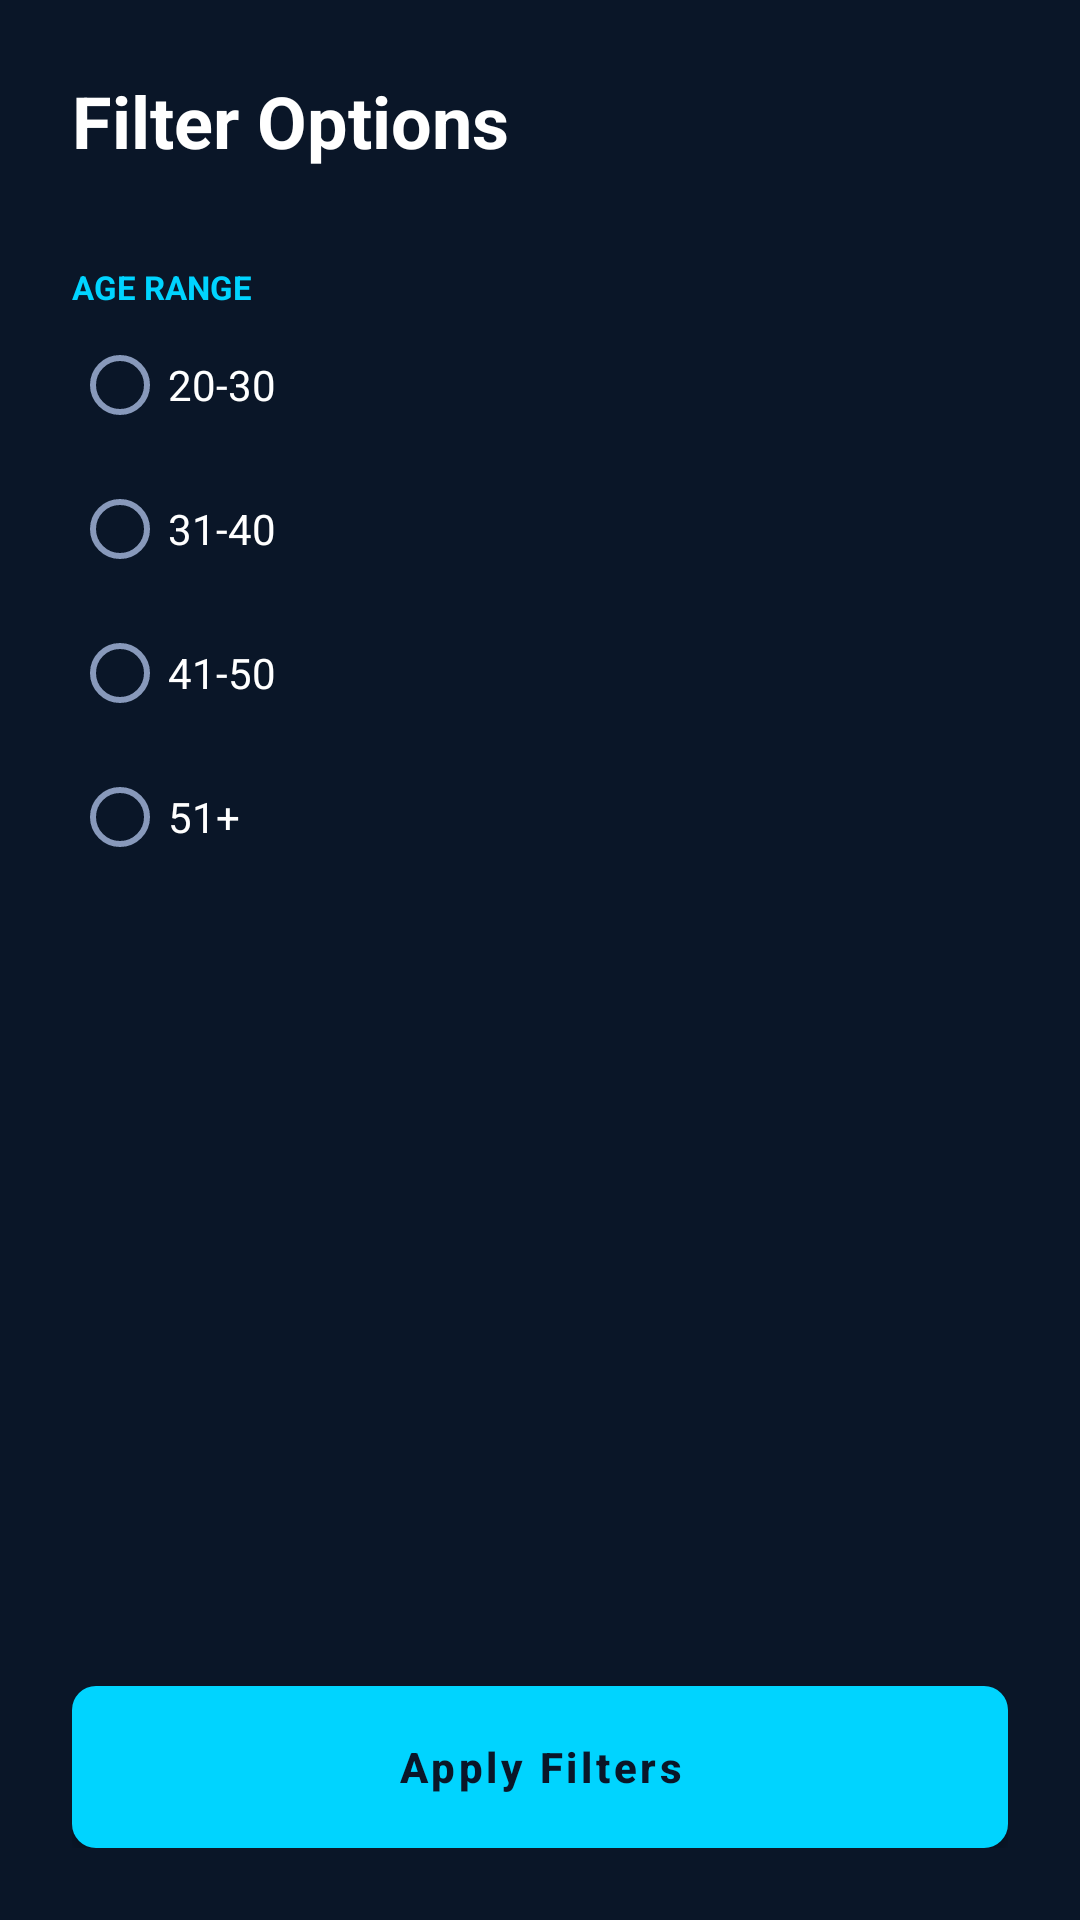

Reconstruct the res/layout file that produces this screen, plus the resources it refers to.
<!-- AndroidManifest.xml: application theme Theme.ImplantIQ -->
<!-- res/layout/activity_filter_menu.xml -->
<?xml version="1.0" encoding="utf-8"?>
<androidx.constraintlayout.widget.ConstraintLayout xmlns:android="http://schemas.android.com/apk/res/android"
    xmlns:app="http://schemas.android.com/apk/res-auto"
    android:layout_width="match_parent"
    android:layout_height="match_parent"
    android:background="@color/background"
    android:padding="24dp">

    <TextView
        android:id="@+id/tv_title"
        android:layout_width="wrap_content"
        android:layout_height="wrap_content"
        android:text="Filter Options"
        android:textColor="@color/white"
        android:textSize="24sp"
        android:textStyle="bold"
        app:layout_constraintStart_toStartOf="parent"
        app:layout_constraintTop_toTopOf="parent" />

    <TextView
        android:layout_width="wrap_content"
        android:layout_height="wrap_content"
        android:layout_marginTop="32dp"
        android:text="AGE RANGE"
        android:textColor="@color/accent_cyan"
        android:textSize="11sp"
        android:textStyle="bold"
        app:layout_constraintStart_toStartOf="parent"
        app:layout_constraintTop_toBottomOf="@id/tv_title" />

    <RadioGroup
        android:id="@+id/rg_age"
        android:layout_width="match_parent"
        android:layout_height="wrap_content"
        android:layout_marginTop="48dp"
        app:layout_constraintTop_toBottomOf="@id/tv_title">

        <RadioButton android:layout_width="match_parent" android:layout_height="wrap_content" android:text="20-30" android:textColor="@color/white" />
        <RadioButton android:layout_width="match_parent" android:layout_height="wrap_content" android:text="31-40" android:textColor="@color/white" />
        <RadioButton android:layout_width="match_parent" android:layout_height="wrap_content" android:text="41-50" android:textColor="@color/white" />
        <RadioButton android:layout_width="match_parent" android:layout_height="wrap_content" android:text="51+" android:textColor="@color/white" />
    </RadioGroup>

    <com.google.android.material.button.MaterialButton
        android:id="@+id/btn_apply"
        android:layout_width="match_parent"
        android:layout_height="54dp"
        android:text="Apply Filters"
        android:textColor="@color/background"
        android:textStyle="bold"
        app:layout_constraintBottom_toBottomOf="parent" />

</androidx.constraintlayout.widget.ConstraintLayout>
<!-- resources referenced by this layout -->
<resources>
  <color name="accent_cyan">#00D4FF</color>
  <color name="background">#0A1628</color>
  <color name="white">#FFFFFFFF</color>
  <style name="Theme.ImplantIQ" parent="Theme.MaterialComponents.DayNight.NoActionBar">
          
          <item name="colorPrimary">@color/accent_cyan</item>
          <item name="colorPrimaryVariant">@color/accent_cyan</item>
          <item name="colorOnPrimary">@color/background</item>
          
          <item name="colorSecondary">@color/accent_cyan</item>
          <item name="colorSecondaryVariant">@color/accent_cyan</item>
          <item name="colorOnSecondary">@color/background</item>
          
          <item name="android:statusBarColor">@color/background</item>
          
          <item name="android:windowBackground">@color/background</item>
  
          <item name="android:textColorPrimary">@color/white</item>
          <item name="android:textColorSecondary">@color/secondary_text</item>
          <item name="android:textColorHint">@color/hint_text</item>
  
          <item name="materialButtonStyle">@style/Widget.ImplantIQ.Button</item>
          <item name="textInputStyle">@style/Widget.ImplantIQ.TextInputLayout</item>
          <item name="bottomNavigationStyle">@style/Widget.ImplantIQ.BottomNavigationView</item>
      </style>
  <color name="secondary_text">#8899BB</color>
  <color name="hint_text">#445577</color>
  <style name="Widget.ImplantIQ.Button" parent="Widget.MaterialComponents.Button">
          <item name="android:insetTop">0dp</item>
          <item name="android:insetBottom">0dp</item>
          <item name="cornerRadius">8dp</item>
          <item name="android:textColor">@color/background</item>
          <item name="backgroundTint">@color/accent_cyan</item>
          <item name="android:textAllCaps">false</item>
          <item name="android:textStyle">bold</item>
      </style>
  <style name="Widget.ImplantIQ.TextInputLayout" parent="Widget.MaterialComponents.TextInputLayout.OutlinedBox">
          <item name="boxStrokeColor">@color/accent_cyan</item>
          <item name="hintTextColor">@color/accent_cyan</item>
          <item name="android:textColorHint">@color/secondary_text</item>
          <item name="boxStrokeWidth">1dp</item>
          <item name="boxCornerRadiusTopStart">8dp</item>
          <item name="boxCornerRadiusTopEnd">8dp</item>
          <item name="boxCornerRadiusBottomStart">8dp</item>
          <item name="boxCornerRadiusBottomEnd">8dp</item>
          <item name="android:textColor">@color/white</item>
      </style>
  <style name="Widget.ImplantIQ.BottomNavigationView" parent="Widget.MaterialComponents.BottomNavigationView">
          <item name="backgroundTint">@color/surface</item>
          <item name="itemIconTint">@color/bottom_nav_color_selector</item>
          <item name="itemTextColor">@color/bottom_nav_color_selector</item>
      </style>
  <color name="surface">#0F2044</color>
</resources>
